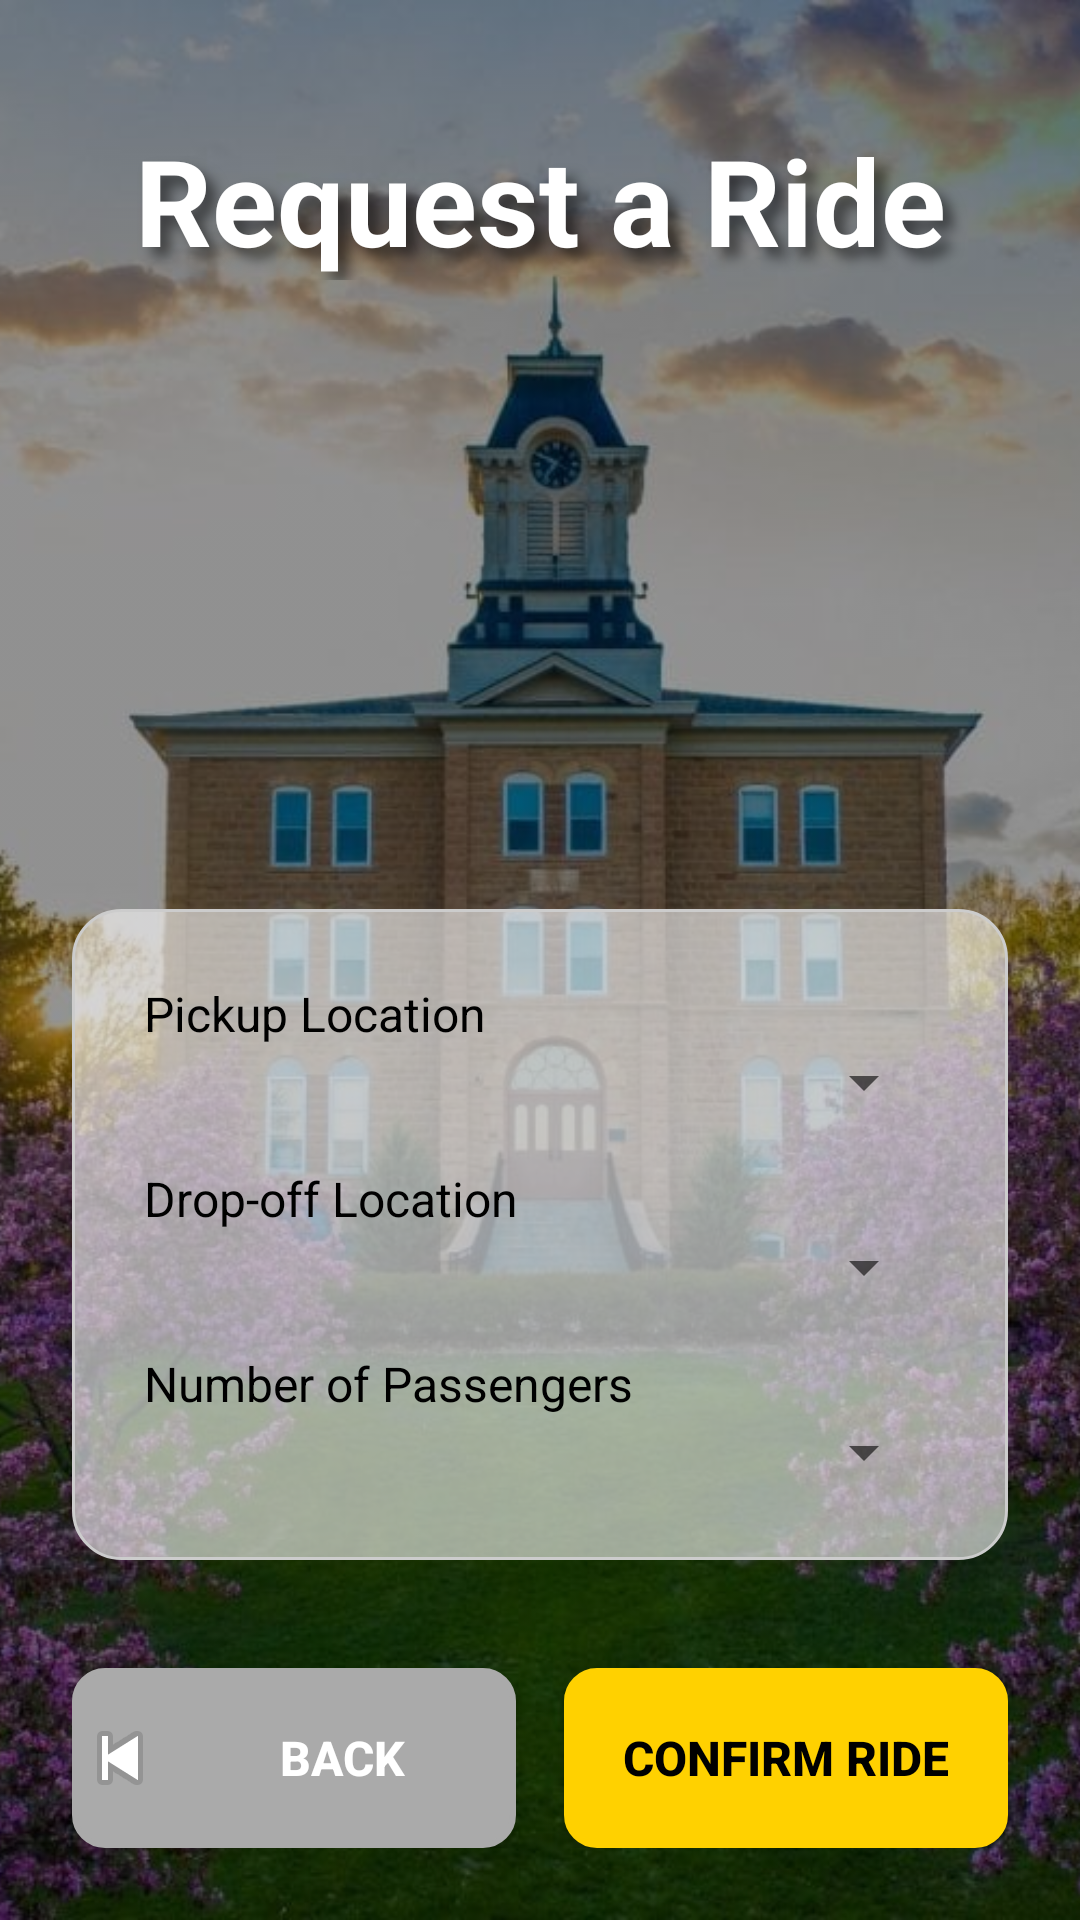

The Android layout XML behind this screen, and the referenced resources:
<!-- AndroidManifest.xml: application theme Theme.SafeRidesApplication -->
<!-- res/layout/activity_passenger.xml -->
<?xml version="1.0" encoding="utf-8"?>
<FrameLayout xmlns:android="http://schemas.android.com/apk/res/android"
    android:layout_width="match_parent"
    android:layout_height="match_parent"
    android:background="#000000">

    
    <ImageView
        android:id="@+id/backgroundImage"
        android:layout_width="match_parent"
        android:layout_height="match_parent"
        android:scaleType="centerCrop"
        android:src="@drawable/gustavus_adolphus_college"
        android:alpha="0.6"
        android:contentDescription="Campus background" />

    
    <TextView
        android:id="@+id/pageTitle"
        android:layout_width="match_parent"
        android:layout_height="wrap_content"
        android:layout_marginTop="40dp"
        android:layout_marginStart="24dp"
        android:layout_marginEnd="24dp"
        android:gravity="center"
        android:shadowColor="#80000000"
        android:shadowDx="10"
        android:shadowDy="10"
        android:shadowRadius="10"
        android:text="Request a Ride"
        android:textColor="@android:color/white"
        android:textSize="40sp"
        android:textStyle="bold" />

    
    <LinearLayout
        android:id="@+id/dropdownBoard"
        android:layout_width="match_parent"
        android:layout_height="wrap_content"
        android:layout_gravity="bottom"
        android:layout_marginStart="24dp"
        android:layout_marginEnd="24dp"
        android:layout_marginBottom="120dp"
        android:orientation="vertical"
        android:padding="24dp"
        android:background="@drawable/board_background"
        android:elevation="8dp">

        
        <TextView
            android:layout_width="match_parent"
            android:layout_height="wrap_content"
            android:text="Pickup Location"
            android:textColor="@android:color/black"
            android:textSize="16sp" />

        <Spinner
            android:id="@+id/pickupSpinner"
            android:layout_width="match_parent"
            android:layout_height="wrap_content"
            android:layout_marginBottom="16dp" />

        
        <TextView
            android:layout_width="match_parent"
            android:layout_height="wrap_content"
            android:text="Drop-off Location"
            android:textColor="@android:color/black"
            android:textSize="16sp" />

        <Spinner
            android:id="@+id/dropOffSpinner"
            android:layout_width="match_parent"
            android:layout_height="wrap_content"
            android:layout_marginBottom="16dp" />

        
        <TextView
            android:layout_width="match_parent"
            android:layout_height="wrap_content"
            android:text="Number of Passengers"
            android:textColor="@android:color/black"
            android:textSize="16sp" />

        <Spinner
            android:id="@+id/passengerCountSpinner"
            android:layout_width="match_parent"
            android:layout_height="wrap_content" />
    </LinearLayout>

    
    <LinearLayout
        android:layout_width="match_parent"
        android:layout_height="wrap_content"
        android:layout_gravity="bottom"
        android:orientation="horizontal"
        android:padding="24dp"
        android:gravity="center_vertical">

        
        <Button
            android:id="@+id/backButton"
            android:layout_width="0dp"
            android:layout_weight="1"
            android:layout_height="60dp"
            android:text="Back"
            android:textSize="16sp"
            android:drawableLeft="@android:drawable/ic_media_previous"
            android:background="@drawable/rounded_rectangle"
            android:backgroundTint="@android:color/darker_gray"
            android:textColor="@android:color/white"
            android:layout_marginEnd="8dp"
            android:textStyle="bold" />

        
        <Button
            android:id="@+id/confirmRideButton"
            android:layout_width="0dp"
            android:layout_weight="1"
            android:layout_height="60dp"
            android:text="Confirm Ride"
            android:textSize="16sp"
            android:background="@drawable/rounded_rectangle"
            android:backgroundTint="@color/gold"
            android:textColor="@android:color/black"
            android:layout_marginStart="8dp"
            android:textStyle="bold" />
    </LinearLayout>
</FrameLayout>
<!-- resources referenced by this layout -->
<resources>
  <color name="gold">#FFD100</color>
  <!-- drawable board_background (drawable) -->
  <?xml version="1.0" encoding="utf-8"?>
  <shape xmlns:android="http://schemas.android.com/apk/res/android"
      android:shape="rectangle">
      <solid android:color="#99FFFFFF" />
      <corners android:radius="16dp" />
      <stroke android:color="#CCCCCC" android:width="1dp"/>
  </shape>
  <!-- drawable gustavus_adolphus_college: jpeg bitmap (drawable, 260674 bytes) -->
  <!-- drawable rounded_rectangle (drawable) -->
  <?xml version="1.0" encoding="utf-8"?>
  <shape xmlns:android="http://schemas.android.com/apk/res/android"
      android:shape="rectangle">
  
      <solid android:color="@color/gold" />
  
  
      
      <stroke
          android:width="2dp"
          android:color="@android:color/black" />
  
      
      <corners android:radius="10dp" />
  </shape>
  <style name="Theme.SafeRidesApplication" parent="Theme.AppCompat.Light.NoActionBar" />
</resources>
